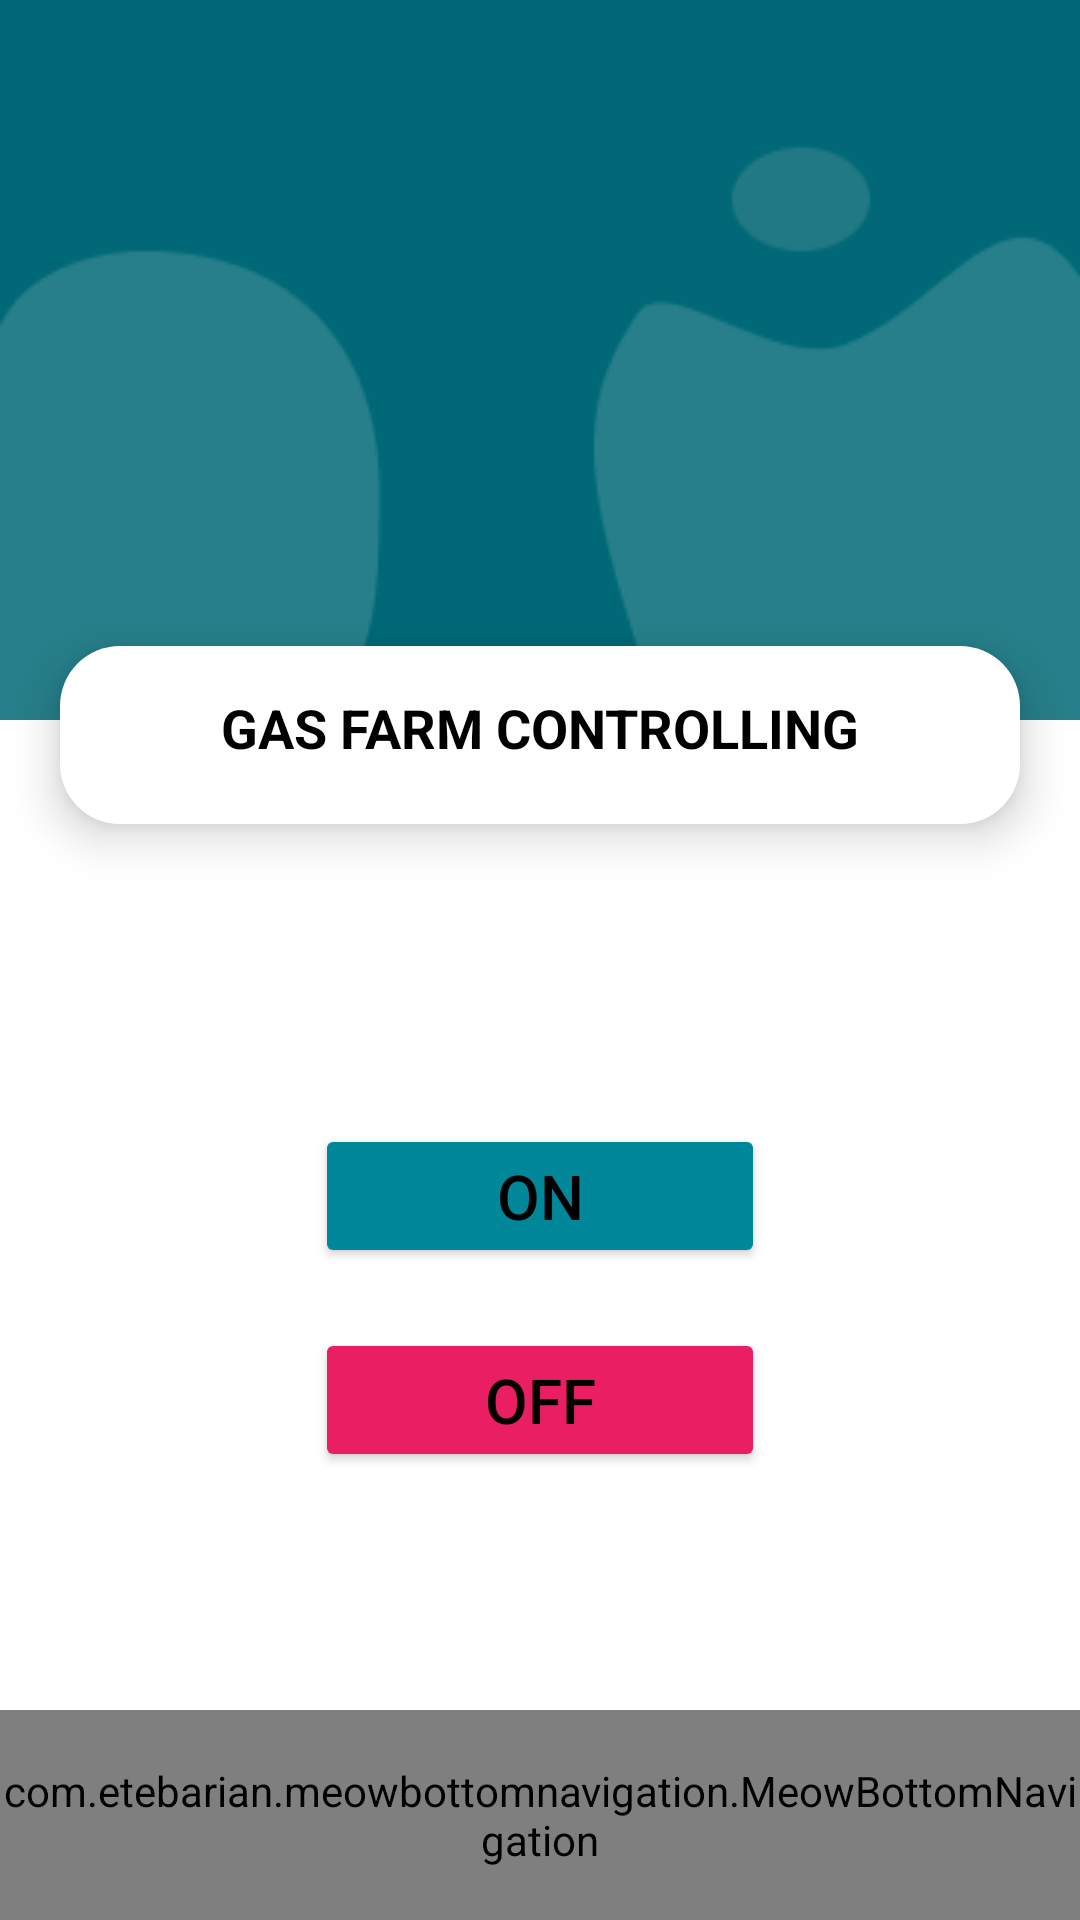

Layout XML and referenced resources for this Android screen:
<!-- AndroidManifest.xml: application theme Theme.Projek -->
<!-- res/layout/activity_controlling.xml -->
<?xml version="1.0" encoding="utf-8"?>
<LinearLayout
    xmlns:android="http://schemas.android.com/apk/res/android"
    xmlns:app="http://schemas.android.com/apk/res-auto"
    xmlns:tools="http://schemas.android.com/tools"
    android:layout_width="match_parent"
    android:layout_height="match_parent"
    tools:context=".ControllingActivity"
    android:orientation="vertical">
    <LinearLayout
        android:background="@drawable/login2"
        android:layout_width="match_parent"
        android:layout_height="240dp">
        <androidx.appcompat.widget.Toolbar
            android:layout_width="match_parent"
            android:layout_height="wrap_content">
            <LinearLayout
                android:layout_marginRight="22dp"
                android:orientation="horizontal"
                android:layout_width="match_parent"
                android:layout_height="wrap_content">
                <Button
                    android:id="@+id/btn_back"
                    android:background="@drawable/ic_baseline_arrow_back_24"
                    android:layout_width="30dp"
                    android:layout_height="30dp"/>
                <ImageView
                    android:layout_weight="1"
                    android:layout_width="match_parent"
                    android:layout_height="30dp"/>
                <Button
                    android:background="@drawable/ic_baseline_notifications_24"
                    android:layout_width="30dp"
                    android:layout_height="30dp"/>

            </LinearLayout>
        </androidx.appcompat.widget.Toolbar>
    </LinearLayout>
    <LinearLayout
        android:elevation="9dp"
        android:layout_marginTop="-25dp"
        android:layout_marginLeft="20dp"
        android:layout_marginRight="20dp"
        android:background="@drawable/quick_transaksi"
        android:layout_width="match_parent"
        android:layout_height="wrap_content"
        android:orientation="vertical">

        <RelativeLayout
            android:layout_width="match_parent"
            android:layout_height="match_parent" />
        <TextView
            android:layout_marginBottom="20dp"
            android:layout_marginTop="15dp"
            android:gravity="center"
            android:textColor="@color/black"
            android:textStyle="bold"
            android:textSize="18dp"
            android:text="GAS FARM CONTROLLING"
            android:layout_width="match_parent"
            android:layout_height="match_parent"/>

    </LinearLayout>




    <LinearLayout
        android:layout_width="match_parent"
        android:layout_height="match_parent"
        android:orientation="vertical">
        <Button
            android:id="@+id/btn_ON"
            android:layout_marginTop="100dp"
            android:layout_gravity="center"
            android:layout_width="150dp"
            android:layout_height="wrap_content"
            android:text="ON"
            android:backgroundTint="#00889A"
            android:textColor="#000000"
            android:textSize="10pt"/>
        <Button
            android:id="@+id/btn_OFF"
            android:layout_marginTop="20dp"
            android:layout_gravity="center"
            android:layout_width="150dp"
            android:layout_height="wrap_content"
            android:text="OFF"
            android:backgroundTint="#E91E63"
            android:textColor="#000000"
            android:textSize="10pt"/>


    <FrameLayout
        android:layout_width="match_parent"
        android:layout_height="0dp"
        android:layout_weight="1"
        android:id="@+id/frame_layout"/>

    <com.etebarian.meowbottomnavigation.MeowBottomNavigation
        android:layout_width="match_parent"
        android:layout_height="70dp"
        android:id="@+id/bottom_navigasi2"
        app:mbn_circleColor="@color/white"
        app:mbn_selectedIconColor="#3c415e"
        app:mbn_countTextColor="@color/white"
        app:mbn_countBackgroundColor="#ff6f00"
        app:mbn_defaultIconColor="@color/white"
        app:mbn_backgroundBottomColor="#00889A"/>

</LinearLayout>
</LinearLayout>
<!-- resources referenced by this layout -->
<resources>
  <color name="black">#FF000000</color>
  <color name="white">#FFFFFFFF</color>
  <!-- drawable login2: png bitmap (drawable, 3694 bytes) -->
  <!-- drawable quick_transaksi (drawable) -->
  <?xml version="1.0" encoding="utf-8"?>
  <shape android:shape="rectangle" xmlns:android="http://schemas.android.com/apk/res/android">
      <solid android:color="@color/white"/>
      <stroke android:color="@color/white"/>
          <corners android:radius="20dp"/>
  </shape>
  <style name="Theme.Projek" parent="Theme.MaterialComponents.DayNight.NoActionBar">
          
          <item name="colorPrimary">@color/purple_500</item>
          <item name="colorPrimaryVariant">@color/purple_700</item>
          <item name="colorOnPrimary">@color/white</item>
          
          <item name="colorSecondary">@color/teal_200</item>
          <item name="colorSecondaryVariant">@color/teal_700</item>
          <item name="colorOnSecondary">@color/black</item>
          
          <item name="android:statusBarColor" tools:targetApi="l">?attr/colorPrimaryVariant</item>
          
      </style>
  <color name="purple_500">#FFFFFF</color>
  <color name="purple_700">#B80000</color>
  <color name="teal_200">#FF03DAC5</color>
  <color name="teal_700">#00889A</color>
</resources>
